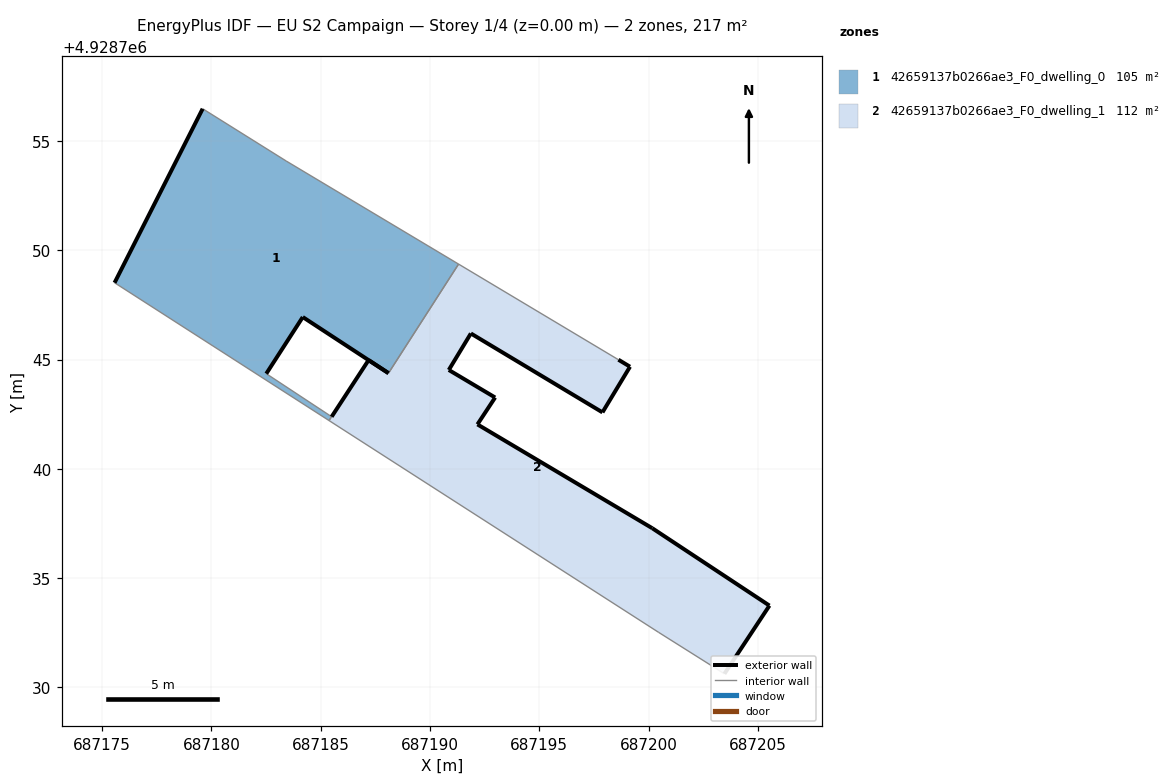
=== STOREY PLAN SPEC (per zone: floor XY polygon, exterior-wall plan segments, windows/doors) ===
zone 1: 42659137b0266ae3_F0_dwelling_0  (104.7 m²)
  floor: (687188.10, 4928744.38) (687191.31, 4928749.37) (687183.42, 4928754.08) (687179.60, 4928756.47) (687175.57, 4928748.51) (687185.38, 4928742.21) (687185.50, 4928742.38) (687182.51, 4928744.35) (687184.18, 4928746.94)
  exterior wall: (687184.18, 4928746.94) – (687182.51, 4928744.35)  [3.1 m]
  exterior wall: (687175.57, 4928748.51) – (687179.60, 4928756.47)  [8.9 m]
  exterior wall: (687188.10, 4928744.38) – (687184.18, 4928746.94)  [4.7 m]
  interior walls: 6
zone 2: 42659137b0266ae3_F0_dwelling_1  (112.0 m²)
  floor: (687203.47, 4928730.62) (687205.53, 4928733.74) (687200.17, 4928737.28) (687192.17, 4928742.03) (687192.98, 4928743.26) (687190.86, 4928744.52) (687191.87, 4928746.19) (687197.89, 4928742.58) (687199.15, 4928744.67) (687198.62, 4928744.99) (687191.31, 4928749.37) (687188.10, 4928744.38) (687187.19, 4928744.97) (687185.50, 4928742.38) (687185.38, 4928742.21) (687200.47, 4928732.51)
  exterior wall: (687192.98, 4928743.26) – (687192.17, 4928742.03)  [1.5 m]
  exterior wall: (687192.17, 4928742.03) – (687200.17, 4928737.28)  [9.3 m]
  exterior wall: (687200.17, 4928737.28) – (687205.53, 4928733.74)  [6.4 m]
  exterior wall: (687205.53, 4928733.74) – (687203.47, 4928730.62)  [3.7 m]
  exterior wall: (687185.50, 4928742.38) – (687187.19, 4928744.97)  [3.1 m]
  exterior wall: (687187.19, 4928744.97) – (687188.10, 4928744.38)  [1.1 m]
  exterior wall: (687198.62, 4928744.99) – (687199.15, 4928744.67)  [0.6 m]
  exterior wall: (687199.15, 4928744.67) – (687197.89, 4928742.58)  [2.4 m]
  exterior wall: (687197.89, 4928742.58) – (687191.87, 4928746.19)  [7.0 m]
  exterior wall: (687191.87, 4928746.19) – (687190.86, 4928744.52)  [2.0 m]
  exterior wall: (687190.86, 4928744.52) – (687192.98, 4928743.26)  [2.5 m]
  interior walls: 5

=== DERIVED (storey summary) ===
Building: EU S2 Campaign
Storey: 1 of 4  (floor level z = 0.00 m)
Storey gross floor area: 216.7 m²
Zones on this storey: 2
  - 42659137b0266ae3_F0_dwelling_0: floor 104.7 m²; exterior wall 16.7 m (50.1 m²); WWR 0.0%
  - 42659137b0266ae3_F0_dwelling_1: floor 112.0 m²; exterior wall 39.6 m (118.8 m²); WWR 0.0%
Zone adjacency (shared interzone walls):
  - 42659137b0266ae3_F0_dwelling_0 ↔ 42659137b0266ae3_F0_dwelling_1